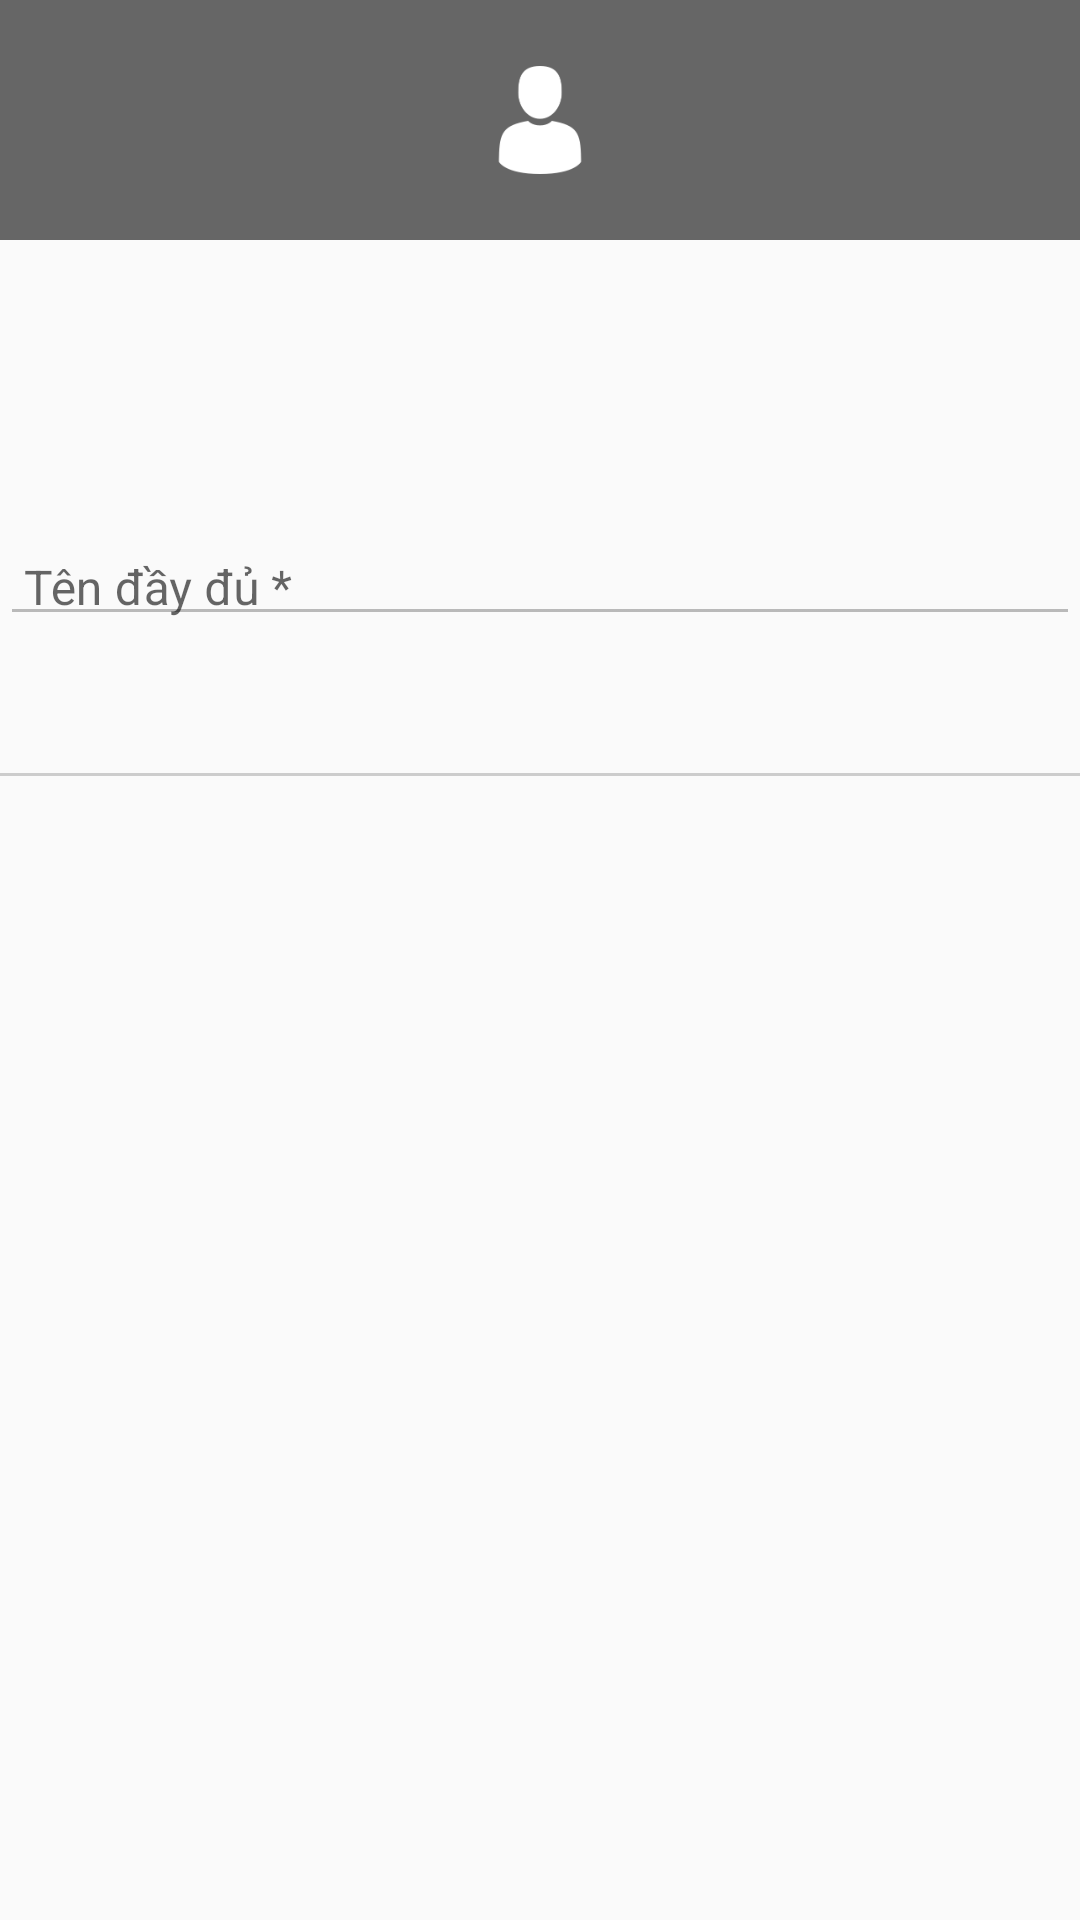

Here is an Android app screen rendered from its layout file. Give the layout XML and the strings, colors and styles it references.
<!-- AndroidManifest.xml: application theme AppTheme -->
<!-- res/layout/layout_input_customer.xml -->
<?xml version="1.0" encoding="utf-8"?>
<layout xmlns:app="http://schemas.android.com/apk/res-auto">
    <data>

        <variable
            name="processor"
            type="vn.edu.hcmute.ms14110050.quanlyquanan_phucvu.base.life_cycle.viewmodel.IInputOneText" />

    </data>

    <android.support.constraint.ConstraintLayout
        xmlns:android="http://schemas.android.com/apk/res/android"
        android:layout_width="match_parent"
        android:layout_height="match_parent">

        <View
            android:id="@+id/rl_top_image"
            android:background="@color/colorTopDialog"
            android:layout_width="0dp"
            android:layout_height="@dimen/height_top_dialog"
            app:layout_constraintStart_toStartOf="parent"
            app:layout_constraintEnd_toEndOf="parent"
            app:layout_constraintTop_toTopOf="parent"/>

        <ImageView
            android:id="@+id/image_top"
            android:contentDescription="@string/description_icon"
            android:src="@drawable/ic_customer_36dp_0dp"
            android:layout_width="wrap_content"
            android:layout_height="wrap_content"
            app:layout_constraintStart_toStartOf="@id/rl_top_image"
            app:layout_constraintEnd_toEndOf="@id/rl_top_image"
            app:layout_constraintTop_toTopOf="@+id/rl_top_image"
            app:layout_constraintBottom_toBottomOf="@id/rl_top_image"/>

        <TextView
            android:id="@+id/txt_title"
            style="@style/TextView.RectangleBox"
            android:textStyle="bold"
            android:layout_marginStart="@dimen/large_space"
            android:layout_marginEnd="@dimen/large_space"
            android:layout_marginTop="@dimen/xxlarge_space"
            android:layout_marginBottom="@dimen/xlarge_space"
            android:layout_width="wrap_content"
            android:layout_height="wrap_content"
            app:layout_constraintStart_toStartOf="parent"
            app:layout_constraintTop_toBottomOf="@+id/rl_top_image"/>

        
        <android.support.design.widget.TextInputLayout
            android:id="@+id/til_fullname"
            app:errorEnabled="true"
            app:errorTextAppearance="@style/ErrorTextInputLayoutStyle"
            app:hintTextAppearance="@style/AccTextInputLayoutStyle"
            android:layout_width="0dp"
            android:layout_height="wrap_content"
            android:layout_marginTop="@dimen/huge_large_space"
            app:layout_constraintTop_toBottomOf="@id/txt_title"
            app:layout_constraintStart_toStartOf="parent"
            app:layout_constraintEnd_toEndOf="parent">

            <EditText
                android:id="@+id/edt_fullname"
                android:enabled="false"
                android:text=""
                android:hint="@string/hint_fullname"
                style="@style/EditTextAccount"/>

        </android.support.design.widget.TextInputLayout>

        <View
            android:background="@color/colorLightGray"
            android:layout_marginTop="@dimen/xxlarge_space"
            android:layout_width="match_parent"
            android:layout_height="1dp"
            app:layout_constraintTop_toBottomOf="@+id/til_fullname" />

    </android.support.constraint.ConstraintLayout>

</layout>
<!-- resources referenced by this layout -->
<resources>
  <color name="colorLightGray">#cccccc</color>
  <color name="colorTopDialog">#666666</color>
  <dimen name="height_top_dialog">80dp</dimen>
  <dimen name="huge_large_space">30dp</dimen>
  <dimen name="large_space">12dp</dimen>
  <dimen name="xlarge_space">16dp</dimen>
  <dimen name="xxlarge_space">20dp</dimen>
  <!-- drawable ic_customer_36dp_0dp: png bitmap (drawable-hdpi, 982 bytes) -->
  <string name="description_icon">icon</string>
  <string name="hint_fullname">Tên đầy đủ *</string>
  <style name="AccTextInputLayoutStyle" parent="@android:style/TextAppearance">
          <item name="android:textColor">#002cda</item>
          <item name="android:textSize">@dimen/txtSize_normal</item>
      </style>
  <style name="EditTextAccount" parent="BaseEditTextAccount">
          <item name="android:textSize">@dimen/txtSize_large</item>
      </style>
  <style name="ErrorTextInputLayoutStyle" parent="@android:style/TextAppearance">
          <item name="android:textColor">@color/colorLightRed</item>
          <item name="android:textSize">16sp</item>
      </style>
  <style name="TextView.RectangleBox" parent="@style/RegularTextView">
          <item name="android:paddingStart">@dimen/large_space</item>
          <item name="android:paddingEnd">@dimen/large_space</item>
          <item name="android:paddingTop">@dimen/normal_space</item>
          <item name="android:paddingBottom">@dimen/normal_space</item>
      </style>
  <style name="AppTheme" parent="Theme.AppCompat.Light.DarkActionBar">
          
          <item name="colorPrimary">@color/colorPrimary</item>
          <item name="colorPrimaryDark">@color/colorPrimaryDark</item>
          <item name="colorAccent">@color/colorAccent</item>
          <item name="android:shadowColor">#a8a8a8</item>
          <item name="android:shadowDy">1</item>
          <item name="android:shadowRadius">0.7</item>
      </style>
  <dimen name="txtSize_normal">14sp</dimen>
  <style name="BaseEditTextAccount" parent="Widget.AppCompat.EditText">
          <item name="android:layout_width">match_parent</item>
          <item name="android:layout_height">wrap_content</item>
          <item name="android:paddingLeft">@dimen/normal_space</item>
          <item name="android:paddingRight">@dimen/normal_space</item>
          <item name="android:paddingTop">@dimen/small_space</item>
          <item name="android:paddingBottom">@dimen/small_space</item>
          <item name="android:textColor">@color/colorTextFragAcc</item>
          <item name="android:textColorHint">#000</item>
          <item name="android:maxLines">1</item>
      </style>
  <dimen name="txtSize_large">16sp</dimen>
  <color name="colorLightRed">#fa3b3b</color>
  <style name="RegularTextView" parent="@android:style/TextAppearance">
          <item name="android:textSize">@dimen/txtSize_large</item>
          <item name="android:paddingStart">@dimen/large_space</item>
          <item name="android:paddingEnd">@dimen/large_space</item>
          <item name="android:paddingTop">@dimen/normal_space</item>
          <item name="android:paddingBottom">@dimen/normal_space</item>
      </style>
  <dimen name="normal_space">8dp</dimen>
  <color name="colorPrimary">#3F51B5</color>
  <color name="colorPrimaryDark">#303F9F</color>
  <color name="colorAccent">#5161c6</color>
  <dimen name="small_space">5dp</dimen>
  <color name="colorTextFragAcc">#2d2d2d</color>
</resources>
